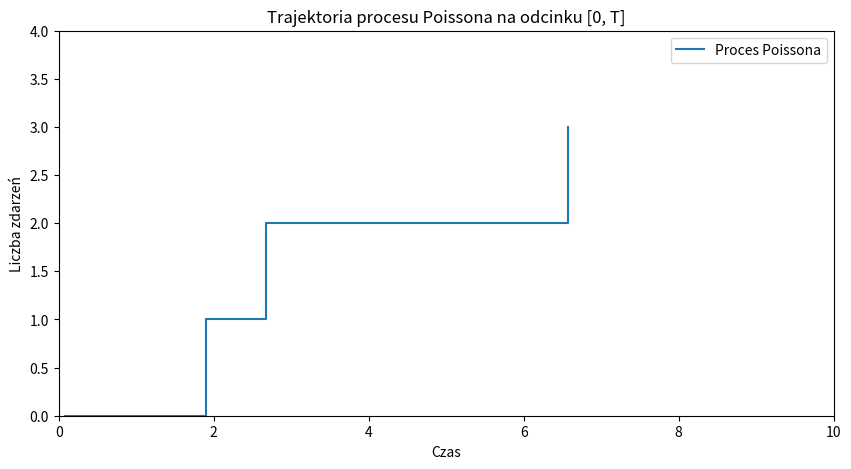

Python code for this plot:
import numpy as np
import matplotlib.pyplot as plt

def generate_poisson_process(lambda_, T):
    # Generowanie czasów oczekiwania
    interarrival_times = np.random.exponential(scale=1/lambda_, size=int(lambda_*T*2))

    # Sumowanie czasów oczekiwania
    times = np.cumsum(interarrival_times)

    # Filtrowanie czasów, aby pozostały tylko te mniejsze niż T
    times = times[times < T]

    return times

def plot_poisson_process(process, T):
    plt.figure(figsize=(10, 5))
    plt.step(process, range(len(process)), where='post', label='Proces Poissona')
    plt.xlabel('Czas')
    plt.ylabel('Liczba zdarzeń')
    plt.title('Trajektoria procesu Poissona na odcinku [0, T]')
    plt.xlim([0, T])
    plt.ylim([0, max(len(process), 1)])
    plt.legend()
    plt.show()

# Parametry
lambda_ = 0.5  # Intensywność procesu Poissona
T = 10  # Długość odcinka czasu

# Generowanie trajektorii procesu Poissona
process = generate_poisson_process(lambda_, T)

# Rysowanie trajektorii
plot_poisson_process(process, T)